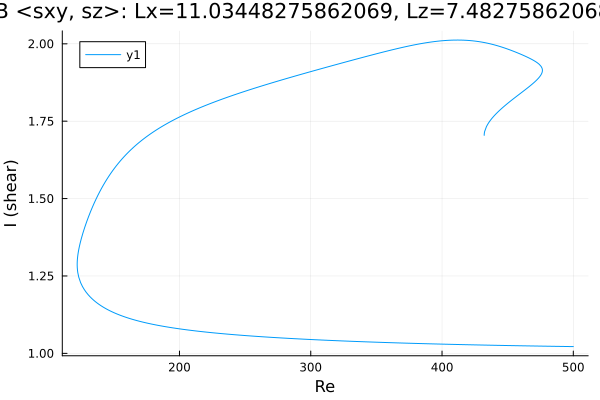

Source data for this figure (header and first rows):
Re, shear
432.1, 1.704
432.1, 1.704
432.1, 1.704
432.1, 1.704
432.1, 1.704
432.1, 1.704
432.1, 1.704
432.1, 1.705
432.1, 1.705
432.1, 1.705
432.1, 1.706
432.1, 1.707
432.1, 1.708
432.3, 1.713
432.4, 1.716
433.9, 1.733
435.3, 1.743
436.7, 1.752
438.1, 1.76
439.5, 1.766
440.9, 1.773
442.3, 1.779
443.8, 1.785
445.2, 1.79
446.6, 1.795
448, 1.801
449.4, 1.806
450.8, 1.81
452.2, 1.815
453.7, 1.82
455.1, 1.825
456.5, 1.829
457.9, 1.834
459.3, 1.838
460.7, 1.843
462.1, 1.848
463.6, 1.852
465, 1.857
466.4, 1.862
467.8, 1.867
469.2, 1.872
470.6, 1.877
472, 1.883
473.5, 1.889
473.5, 1.889
474.4, 1.894
475, 1.897
475.4, 1.9
475.8, 1.903
476, 1.905
476.1, 1.906
476.2, 1.908
476.3, 1.909
476.3, 1.91
476.4, 1.91
476.4, 1.911
476.4, 1.912
476.4, 1.912
476.5, 1.912
476.5, 1.913
... 619 more rows
